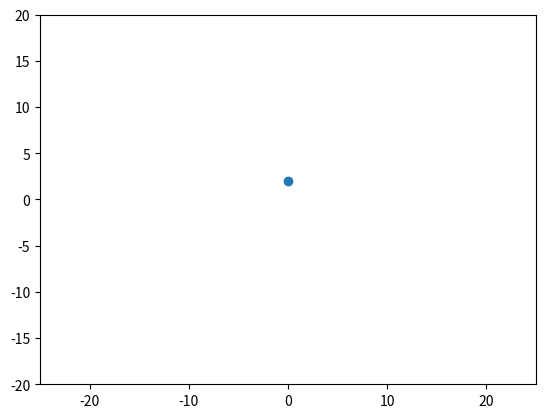

This chart was generated by the following Python code:
import matplotlib.pyplot as plt
from matplotlib.animation import FuncAnimation
import random

x = 0
y = 0

fig, ax = plt.subplots()
ax.set_xlim(-25, 25)
ax.set_ylim(-20, 20)
mat, = ax.plot(x, y, 'o')

def animate_rw(i):

    global x
    global y
    siguiente = random.randint(1, 4)

    if siguiente < 3:
        if siguiente == 1:
            x += 1
        else:
            x -= 1
    elif siguiente == 3:
        y += 1
    else:
        y -= 1

    mat.set_data([x], [y])
    return mat,

def gen():
    i = 0
    while i < 1000:
        yield i
        i += 1

anim = FuncAnimation(fig, animate_rw, interval=100, blit=True, frames=gen, repeat=False)
plt.show()